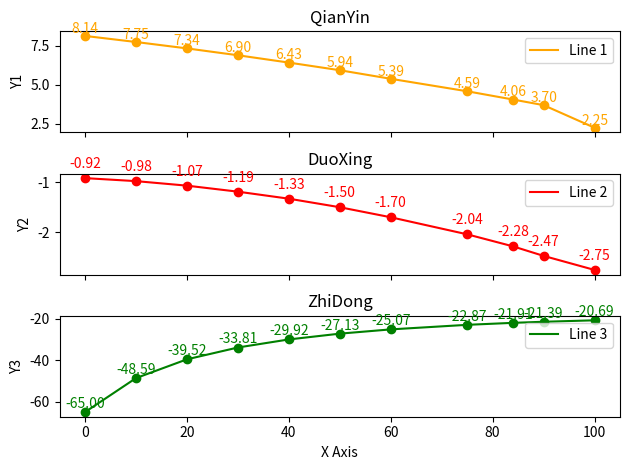

This chart was generated by the following Python code:
import matplotlib.pyplot as plt

# 定义x轴数据
x = [0, 10, 20, 30, 40, 50, 60, 75, 84, 90, 100]

# 定义三个y轴数据
y1 = [8.14, 7.75, 7.34, 6.90, 6.43, 5.94, 5.39, 4.59, 4.06, 3.70, 2.25]
y2 = [-0.92, -0.98, -1.07, -1.19, -1.33, -1.50, -1.70, -2.04, -2.28, -2.47, -2.75]
y3 = [-65.00, -48.59, -39.52, -33.81, -29.92, -27.13, -25.07, -22.87, -21.91, -21.39, -20.69]

# 创建一个包含三个子图的图表
fig, axs = plt.subplots(3, 1, sharex=True)  # 3个子图，1行

# 绘制第一个折线图
for i in range(len(x)):
    axs[0].plot(x[i], y1[i], 'o', color='orange')  # 使用'o'标记数据点
    axs[0].text(x[i], y1[i]+0.2, f'{y1[i]:.2f}', ha='center', color='orange') 
axs[0].plot(x, y1, label='Line 1', color='orange')
axs[0].set_title('QianYin')
axs[0].set_ylabel('Y1')

# 绘制第二个折线图
for i in range(len(x)):
    axs[1].plot(x[i], y2[i], 'o', color='red')
    axs[1].text(x[i], y2[i]+0.2, f'{y2[i]:.2f}', ha='center', color='red')
axs[1].plot(x, y2, label='Line 2', color='red')
axs[1].set_title('DuoXing')
axs[1].set_ylabel('Y2')

# 绘制第三个折线图
for i in range(len(x)):
    axs[2].plot(x[i], y3[i], 'o', color='green')
    axs[2].text(x[i], y3[i]+2, f'{y3[i]:.2f}', ha='center', color='green')
axs[2].plot(x, y3, label='Line 3', color='green')
axs[2].set_title('ZhiDong')
axs[2].set_ylabel('Y3')

# 设置共享的x轴标签
plt.xlabel('X Axis')

# 显示图例
for ax in axs:
    ax.legend()

# 显示图形
plt.tight_layout()  # 调整子图布局以防止标签重叠
plt.show()